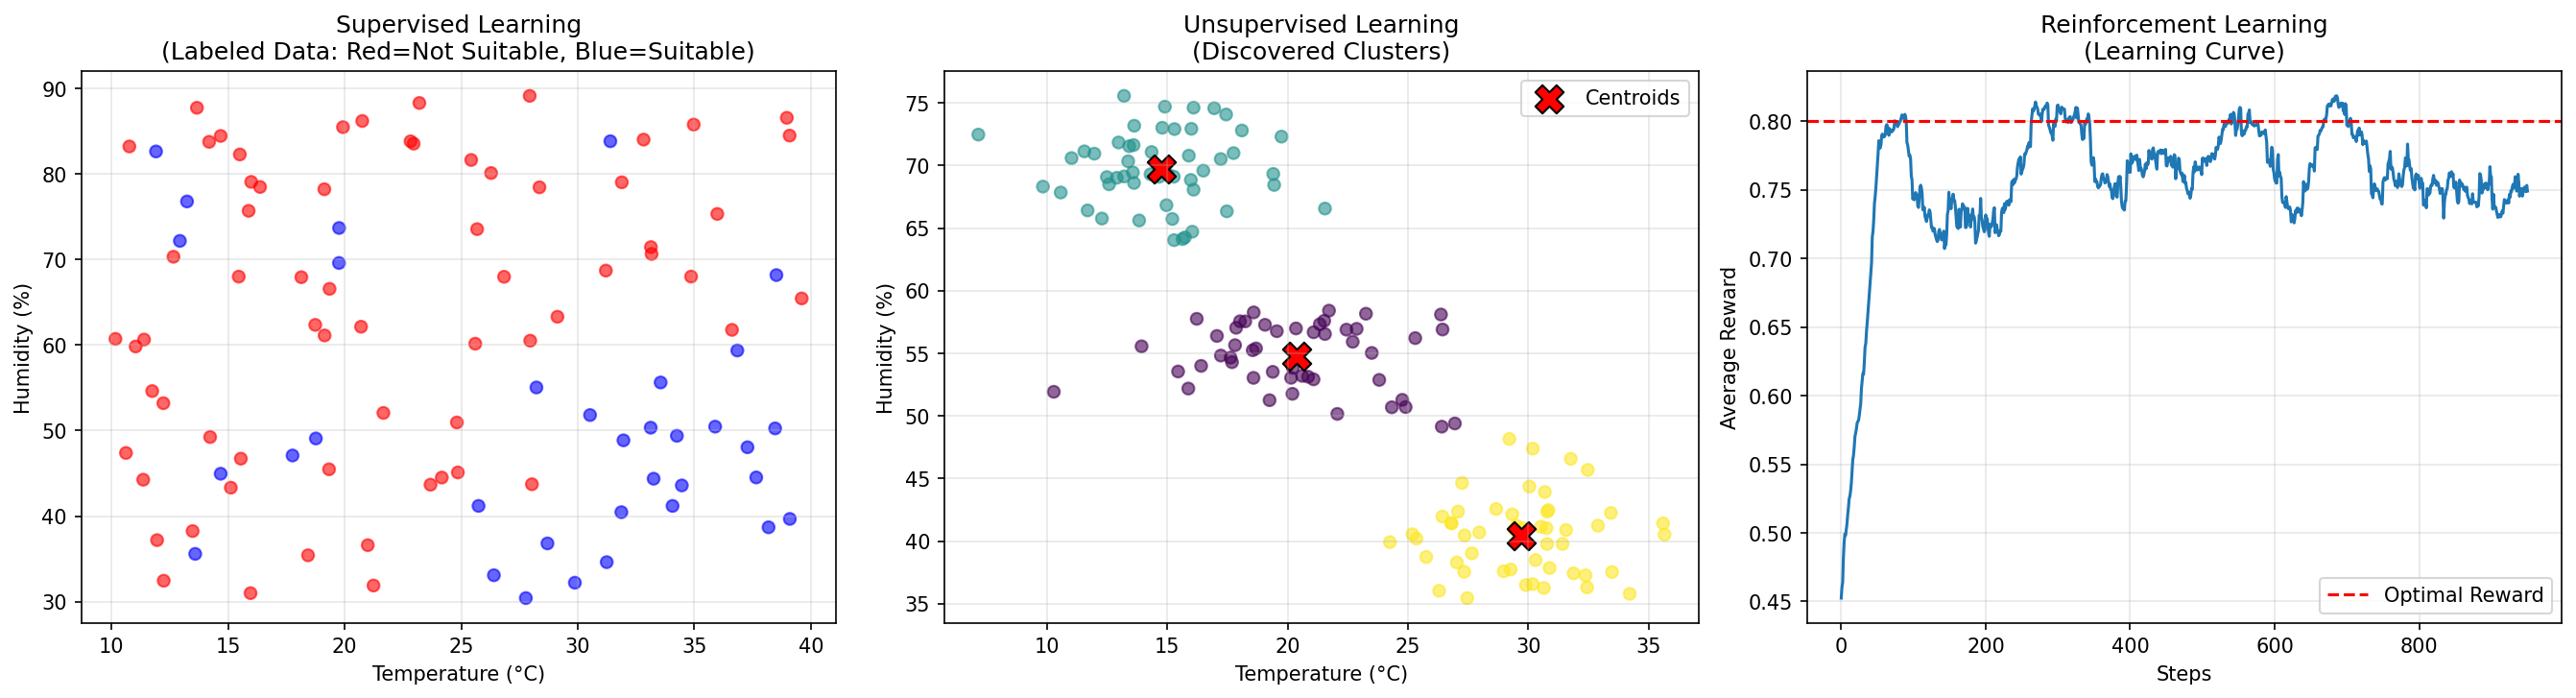

Generate this figure with Python:
"""
机器学习方法对比：强化学习 vs 监督学习 vs 非监督学习

本文件详细对比三种主要的机器学习范式，并通过实际代码演示它们的区别。
"""

import numpy as np
import matplotlib.pyplot as plt
from collections import defaultdict


# ============================================================================
# 1. 监督学习示例：根据温度和湿度预测是否适合户外活动
# ============================================================================

class SupervisedLearningExample:
    """
    监督学习示例：分类问题

    特点：
    - 有标注的训练数据（输入-输出对）
    - 学习输入到输出的映射函数
    - 目标是最小化预测误差
    - 学习过程：从大量标注样本中学习模式
    """

    def __init__(self):
        self.weights = None
        self.bias = None

    def generate_labeled_data(self, n_samples=100):
        """
        生成带标签的训练数据

        规则：温度高（>25度）且湿度低（<60%）适合户外活动

        Returns:
            X: 特征矩阵 [温度, 湿度]
            y: 标签 (1=适合, 0=不适合)
        """
        np.random.seed(42)

        # 生成随机特征
        temperature = np.random.uniform(10, 40, n_samples)  # 温度10-40度
        humidity = np.random.uniform(30, 90, n_samples)      # 湿度30-90%

        X = np.column_stack([temperature, humidity])

        # 根据规则生成标签（带一些噪声）
        y = np.zeros(n_samples)
        for i in range(n_samples):
            if temperature[i] > 25 and humidity[i] < 60:
                y[i] = 1 if np.random.random() > 0.1 else 0  # 90%正确率
            else:
                y[i] = 0 if np.random.random() > 0.1 else 1

        return X, y

    def train(self, X, y, learning_rate=0.01, epochs=1000):
        """
        训练简单的逻辑回归模型

        监督学习的典型训练过程：
        1. 初始化参数
        2. 前向传播：计算预测值
        3. 计算损失
        4. 反向传播：更新参数
        5. 重复直到收敛
        """
        n_samples, n_features = X.shape

        # 初始化参数
        self.weights = np.zeros(n_features)
        self.bias = 0

        # 梯度下降
        for epoch in range(epochs):
            # 前向传播
            linear_output = np.dot(X, self.weights) + self.bias
            predictions = self._sigmoid(linear_output)

            # 计算梯度
            dw = (1/n_samples) * np.dot(X.T, (predictions - y))
            db = (1/n_samples) * np.sum(predictions - y)

            # 更新参数
            self.weights -= learning_rate * dw
            self.bias -= learning_rate * db

            if epoch % 200 == 0:
                loss = -np.mean(y * np.log(predictions + 1e-8) +
                              (1-y) * np.log(1 - predictions + 1e-8))
                print(f"  Epoch {epoch}, Loss: {loss:.4f}")

    def predict(self, X):
        """预测新样本"""
        linear_output = np.dot(X, self.weights) + self.bias
        return (self._sigmoid(linear_output) > 0.5).astype(int)

    def _sigmoid(self, x):
        return 1 / (1 + np.exp(-x))


# ============================================================================
# 2. 非监督学习示例：将天气数据聚类
# ============================================================================

class UnsupervisedLearningExample:
    """
    非监督学习示例：K-Means聚类

    特点：
    - 没有标注的数据（只有输入，没有输出）
    - 学习数据的内在结构和模式
    - 目标是发现数据中的隐藏模式
    - 学习过程：自动发现数据的分组或特征
    """

    def __init__(self, n_clusters=3):
        self.n_clusters = n_clusters
        self.centroids = None

    def generate_unlabeled_data(self, n_samples=150):
        """
        生成无标签的数据

        注意：这里我们生成数据时知道真实的类别，但算法训练时不使用这些标签

        Returns:
            X: 特征矩阵 [温度, 湿度]
        """
        np.random.seed(42)

        # 生成三个簇的数据（但不告诉算法标签）
        cluster1 = np.random.randn(50, 2) * 3 + [15, 70]  # 冷且湿
        cluster2 = np.random.randn(50, 2) * 3 + [30, 40]  # 热且干
        cluster3 = np.random.randn(50, 2) * 3 + [20, 55]  # 温和

        X = np.vstack([cluster1, cluster2, cluster3])
        return X

    def fit(self, X, max_iters=100):
        """
        K-Means聚类算法

        非监督学习的典型过程：
        1. 随机初始化聚类中心
        2. 分配：每个点分配到最近的中心
        3. 更新：重新计算每个簇的中心
        4. 重复2-3直到收敛

        关键：整个过程不需要标签！
        """
        n_samples = X.shape[0]

        # 随机初始化聚类中心
        random_indices = np.random.choice(n_samples, self.n_clusters, replace=False)
        self.centroids = X[random_indices]

        for iteration in range(max_iters):
            # 分配每个点到最近的聚类中心
            labels = self._assign_clusters(X)

            # 保存旧的中心点
            old_centroids = self.centroids.copy()

            # 更新聚类中心
            for k in range(self.n_clusters):
                points_in_cluster = X[labels == k]
                if len(points_in_cluster) > 0:
                    self.centroids[k] = points_in_cluster.mean(axis=0)

            # 检查是否收敛
            if np.allclose(old_centroids, self.centroids):
                print(f"  聚类在第 {iteration} 次迭代后收敛")
                break

        return labels

    def predict(self, X):
        """预测新样本属于哪个簇"""
        return self._assign_clusters(X)

    def _assign_clusters(self, X):
        """分配每个点到最近的聚类中心"""
        distances = np.zeros((X.shape[0], self.n_clusters))
        for k in range(self.n_clusters):
            distances[:, k] = np.linalg.norm(X - self.centroids[k], axis=1)
        return np.argmin(distances, axis=1)


# ============================================================================
# 3. 强化学习示例：学习在不同天气下选择最佳活动
# ============================================================================

class ReinforcementLearningExample:
    """
    强化学习示例：多臂老虎机（Multi-Armed Bandit）

    特点：
    - 通过与环境交互学习
    - 通过奖励信号学习，而不是正确答案
    - 需要平衡探索和利用
    - 目标是最大化累积奖励
    - 学习过程：试错学习（trial-and-error）
    """

    def __init__(self, n_actions=4):
        """
        n_actions: 动作数量（例如：室内运动、户外运动、读书、睡觉）
        """
        self.n_actions = n_actions
        self.q_values = np.zeros(n_actions)  # 估计的动作价值
        self.action_counts = np.zeros(n_actions)  # 每个动作被选择的次数

    def select_action(self, epsilon=0.1):
        """
        ε-贪心策略选择动作

        强化学习的关键：探索vs利用的权衡
        - 以ε的概率随机探索
        - 以1-ε的概率选择当前最优动作
        """
        if np.random.random() < epsilon:
            return np.random.randint(self.n_actions)  # 探索
        else:
            return np.argmax(self.q_values)  # 利用

    def update(self, action, reward):
        """
        更新动作价值估计

        使用增量式平均更新：
        Q(a) ← Q(a) + α[R - Q(a)]

        这是强化学习的核心：从奖励中学习
        """
        self.action_counts[action] += 1
        # 增量式更新
        alpha = 1.0 / self.action_counts[action]  # 学习率
        self.q_values[action] += alpha * (reward - self.q_values[action])

    def train(self, environment, n_steps=1000, epsilon=0.1):
        """
        训练智能体

        强化学习的典型训练循环：
        1. 观察当前状态
        2. 选择动作
        3. 执行动作，获得奖励
        4. 更新策略
        5. 重复
        """
        rewards_history = []

        for step in range(n_steps):
            # 选择动作
            action = self.select_action(epsilon)

            # 执行动作，获得奖励
            reward = environment.get_reward(action)

            # 更新Q值
            self.update(action, reward)

            # 记录奖励
            rewards_history.append(reward)

            if step % 200 == 0:
                avg_reward = np.mean(rewards_history[-100:]) if step > 0 else 0
                print(f"  步骤 {step}, 平均奖励: {avg_reward:.3f}")

        return rewards_history


class BanditEnvironment:
    """
    强化学习的环境：多臂老虎机

    环境定义了不同动作的真实奖励分布
    智能体需要通过交互来发现最优动作
    """

    def __init__(self):
        # 每个动作的真实平均奖励（智能体不知道）
        self.true_rewards = [0.1, 0.5, 0.3, 0.8]  # 动作3是最优的
        self.action_names = ["室内运动", "户外运动", "读书", "睡觉"]

    def get_reward(self, action):
        """
        执行动作，返回随机奖励

        注意：奖励是随机的，智能体需要多次尝试才能估计出真实价值
        """
        mean_reward = self.true_rewards[action]
        # 添加噪声
        reward = mean_reward + np.random.randn() * 0.1
        return reward


# ============================================================================
# 对比演示
# ============================================================================

def print_comparison_table():
    """打印三种学习方法的对比表"""
    print("\n" + "="*80)
    print("机器学习三大范式对比")
    print("="*80)

    comparison = """
╔════════════════╦══════════════════════╦══════════════════════╦══════════════════════╗
║    特性        ║    监督学习          ║    非监督学习        ║    强化学习          ║
╠════════════════╬══════════════════════╬══════════════════════╬══════════════════════╣
║ 训练数据       ║ 标注数据(输入+输出)  ║ 无标注数据(仅输入)   ║ 交互数据(状态+奖励)  ║
╠════════════════╬══════════════════════╬══════════════════════╬══════════════════════╣
║ 学习目标       ║ 学习输入到输出的映射 ║ 发现数据内在结构     ║ 学习最优决策策略     ║
╠════════════════╬══════════════════════╬══════════════════════╬══════════════════════╣
║ 反馈类型       ║ 直接反馈(正确答案)   ║ 无反馈               ║ 延迟反馈(奖励信号)   ║
╠════════════════╬══════════════════════╬══════════════════════╬══════════════════════╣
║ 学习方式       ║ 从示例中学习         ║ 从数据分布中学习     ║ 从试错中学习         ║
╠════════════════╬══════════════════════╬══════════════════════╬══════════════════════╣
║ 典型算法       ║ 线性回归、SVM、神经网络║ K-Means、PCA、自编码器║ Q-learning、策略梯度  ║
╠════════════════╬══════════════════════╬══════════════════════╬══════════════════════╣
║ 应用场景       ║ 分类、回归、预测     ║ 聚类、降维、异常检测 ║ 游戏、机器人、推荐   ║
╠════════════════╬══════════════════════╬══════════════════════╬══════════════════════╣
║ 关键挑战       ║ 需要大量标注数据     ║ 评估结果质量困难     ║ 探索-利用权衡        ║
╚════════════════╩══════════════════════╩══════════════════════╩══════════════════════╝
"""
    print(comparison)

    print("\n关键区别总结：")
    print("-" * 80)
    print("1. 监督学习：老师教学")
    print("   - 就像有老师告诉你每道题的正确答案")
    print("   - 例：根据历史数据预测房价")
    print()
    print("2. 非监督学习：自主学习")
    print("   - 就像自己观察数据找出规律，没有标准答案")
    print("   - 例：将客户分组，但不知道应该分成哪些组")
    print()
    print("3. 强化学习：实践学习")
    print("   - 就像学骑自行车，通过尝试和反馈来学习")
    print("   - 例：AlphaGo学习下围棋，通过胜负来改进策略")
    print("=" * 80)


def demonstrate_supervised_learning():
    """演示监督学习"""
    print("\n" + "="*80)
    print("1. 监督学习演示：天气活动预测")
    print("="*80)

    print("\n问题：根据温度和湿度预测是否适合户外活动")
    print("特点：我们有大量历史数据，每条数据都标注了是否适合户外活动\n")

    model = SupervisedLearningExample()

    # 生成训练数据
    X_train, y_train = model.generate_labeled_data(100)
    print(f"训练数据：{len(X_train)} 个样本，每个样本都有标签")
    print(f"前5个样本：")
    for i in range(5):
        print(f"  温度={X_train[i,0]:.1f}°C, 湿度={X_train[i,1]:.1f}%, "
              f"标签={'适合' if y_train[i]==1 else '不适合'}")

    # 训练模型
    print("\n开始训练（从标注数据中学习模式）...")
    model.train(X_train, y_train, epochs=1000)

    # 测试
    X_test = np.array([[28, 50], [20, 80], [35, 40]])
    predictions = model.predict(X_test)

    print("\n测试预测：")
    for i, (x, pred) in enumerate(zip(X_test, predictions)):
        print(f"  温度={x[0]}°C, 湿度={x[1]}%, 预测={'适合' if pred==1 else '不适合'}")

    print("\n监督学习总结：")
    print("- 需要：标注的训练数据")
    print("- 学习：输入特征到输出标签的映射")
    print("- 优势：当有足够标注数据时，预测准确")
    print("- 劣势：获取标注数据成本高")


def demonstrate_unsupervised_learning():
    """演示非监督学习"""
    print("\n" + "="*80)
    print("2. 非监督学习演示：天气模式聚类")
    print("="*80)

    print("\n问题：将天气数据自动分组，发现天气模式")
    print("特点：我们只有温度和湿度数据，没有任何标签\n")

    model = UnsupervisedLearningExample(n_clusters=3)

    # 生成无标签数据
    X = model.generate_unlabeled_data(150)
    print(f"无标签数据：{len(X)} 个样本，没有告诉算法应该如何分组")
    print(f"前5个样本（注意：没有标签！）：")
    for i in range(5):
        print(f"  温度={X[i,0]:.1f}°C, 湿度={X[i,1]:.1f}%")

    # 训练（聚类）
    print("\n开始聚类（自动发现数据分组）...")
    labels = model.fit(X)

    # 显示结果
    print(f"\n聚类结果（自动发现了 {model.n_clusters} 个天气模式）：")
    for k in range(model.n_clusters):
        cluster_points = X[labels == k]
        avg_temp = cluster_points[:, 0].mean()
        avg_humidity = cluster_points[:, 1].mean()
        print(f"  簇 {k}: {len(cluster_points)} 个样本, "
              f"平均温度={avg_temp:.1f}°C, 平均湿度={avg_humidity:.1f}%")

    print("\n非监督学习总结：")
    print("- 需要：无标签数据")
    print("- 学习：数据的内在结构和模式")
    print("- 优势：不需要昂贵的标注过程")
    print("- 劣势：难以评估结果质量，需要领域知识解释")


def demonstrate_reinforcement_learning():
    """演示强化学习"""
    print("\n" + "="*80)
    print("3. 强化学习演示：学习最佳活动选择")
    print("="*80)

    print("\n问题：学习在不同时间选择最佳活动（最大化快乐值）")
    print("特点：没有人告诉我们哪个活动最好，只能通过尝试获得反馈\n")

    env = BanditEnvironment()
    agent = ReinforcementLearningExample(n_actions=4)

    print(f"可选活动：{env.action_names}")
    print(f"真实奖励（智能体不知道！）：{env.true_rewards}")
    print("\n智能体需要通过试错来发现最佳活动")

    # 训练
    print("\n开始学习（通过试错和奖励反馈）...")
    rewards = agent.train(env, n_steps=1000, epsilon=0.1)

    # 显示学习结果
    print(f"\n学习到的动作价值（Q值）：")
    for i, (name, q_value, true_reward) in enumerate(
        zip(env.action_names, agent.q_values, env.true_rewards)):
        print(f"  {name}: Q值={q_value:.3f}, 真实奖励={true_reward:.3f}, "
              f"被选择{int(agent.action_counts[i])}次")

    best_action = np.argmax(agent.q_values)
    print(f"\n学到的最佳活动：{env.action_names[best_action]}")
    print(f"真实最佳活动：{env.action_names[np.argmax(env.true_rewards)]}")

    print("\n强化学习总结：")
    print("- 需要：环境交互和奖励信号")
    print("- 学习：通过试错找到最优策略")
    print("- 优势：适合序贯决策问题，不需要标注数据")
    print("- 劣势：需要大量交互，探索-利用权衡困难")


def visualize_all_methods():
    """可视化三种方法"""
    fig, axes = plt.subplots(1, 3, figsize=(18, 5))

    # 1. 监督学习可视化
    ax1 = axes[0]
    model_sl = SupervisedLearningExample()
    X, y = model_sl.generate_labeled_data(100)
    colors = ['red' if label == 0 else 'blue' for label in y]
    ax1.scatter(X[:, 0], X[:, 1], c=colors, alpha=0.6)
    ax1.set_xlabel('Temperature (°C)')
    ax1.set_ylabel('Humidity (%)')
    ax1.set_title('Supervised Learning\n(Labeled Data: Red=Not Suitable, Blue=Suitable)')
    ax1.grid(True, alpha=0.3)

    # 2. 非监督学习可视化
    ax2 = axes[1]
    model_ul = UnsupervisedLearningExample(n_clusters=3)
    X_unlabeled = model_ul.generate_unlabeled_data(150)
    labels = model_ul.fit(X_unlabeled)
    scatter = ax2.scatter(X_unlabeled[:, 0], X_unlabeled[:, 1],
                         c=labels, cmap='viridis', alpha=0.6)
    ax2.scatter(model_ul.centroids[:, 0], model_ul.centroids[:, 1],
               c='red', marker='X', s=200, edgecolors='black', label='Centroids')
    ax2.set_xlabel('Temperature (°C)')
    ax2.set_ylabel('Humidity (%)')
    ax2.set_title('Unsupervised Learning\n(Discovered Clusters)')
    ax2.legend()
    ax2.grid(True, alpha=0.3)

    # 3. 强化学习可视化
    ax3 = axes[2]
    env = BanditEnvironment()
    agent = ReinforcementLearningExample(n_actions=4)
    rewards = agent.train(env, n_steps=1000, epsilon=0.1)

    # 计算移动平均
    window = 50
    moving_avg = np.convolve(rewards, np.ones(window)/window, mode='valid')
    ax3.plot(moving_avg)
    ax3.axhline(y=max(env.true_rewards), color='r', linestyle='--',
                label='Optimal Reward')
    ax3.set_xlabel('Steps')
    ax3.set_ylabel('Average Reward')
    ax3.set_title('Reinforcement Learning\n(Learning Curve)')
    ax3.legend()
    ax3.grid(True, alpha=0.3)

    plt.tight_layout()
    plt.savefig('ml_comparison.png', dpi=150, bbox_inches='tight')
    print("\n可视化图已保存为 'ml_comparison.png'")


def main():
    """主函数"""
    print("="*80)
    print("机器学习三大范式详解与对比")
    print("="*80)

    # 打印对比表
    print_comparison_table()

    # 演示三种方法
    demonstrate_supervised_learning()
    demonstrate_unsupervised_learning()
    demonstrate_reinforcement_learning()

    # 可视化
    print("\n" + "="*80)
    print("生成可视化对比图...")
    print("="*80)
    visualize_all_methods()

    # 总结
    print("\n" + "="*80)
    print("关键要点总结")
    print("="*80)
    print("""
1. 强化学习 vs 监督学习：
   - 监督学习：有明确的"正确答案"（标签）
   - 强化学习：只有"好坏"的反馈（奖励），需要自己探索

2. 强化学习 vs 非监督学习：
   - 非监督学习：完全没有反馈，纯粹发现模式
   - 强化学习：有奖励反馈，但反馈可能延迟且稀疏

3. 强化学习的独特之处：
   - 交互性：需要与环境持续交互
   - 延迟反馈：当前动作的效果可能在未来才显现
   - 探索-利用权衡：需要平衡尝试新动作和使用已知好动作
   - 序贯决策：决策之间相互影响

4. 何时使用强化学习：
   - 问题涉及序贯决策（一系列相关的决策）
   - 难以获得标注数据，但可以定义奖励
   - 需要学习长期最优策略
   - 环境可以交互（游戏、机器人、推荐系统等）
    """)
    print("="*80)


if __name__ == "__main__":
    main()
